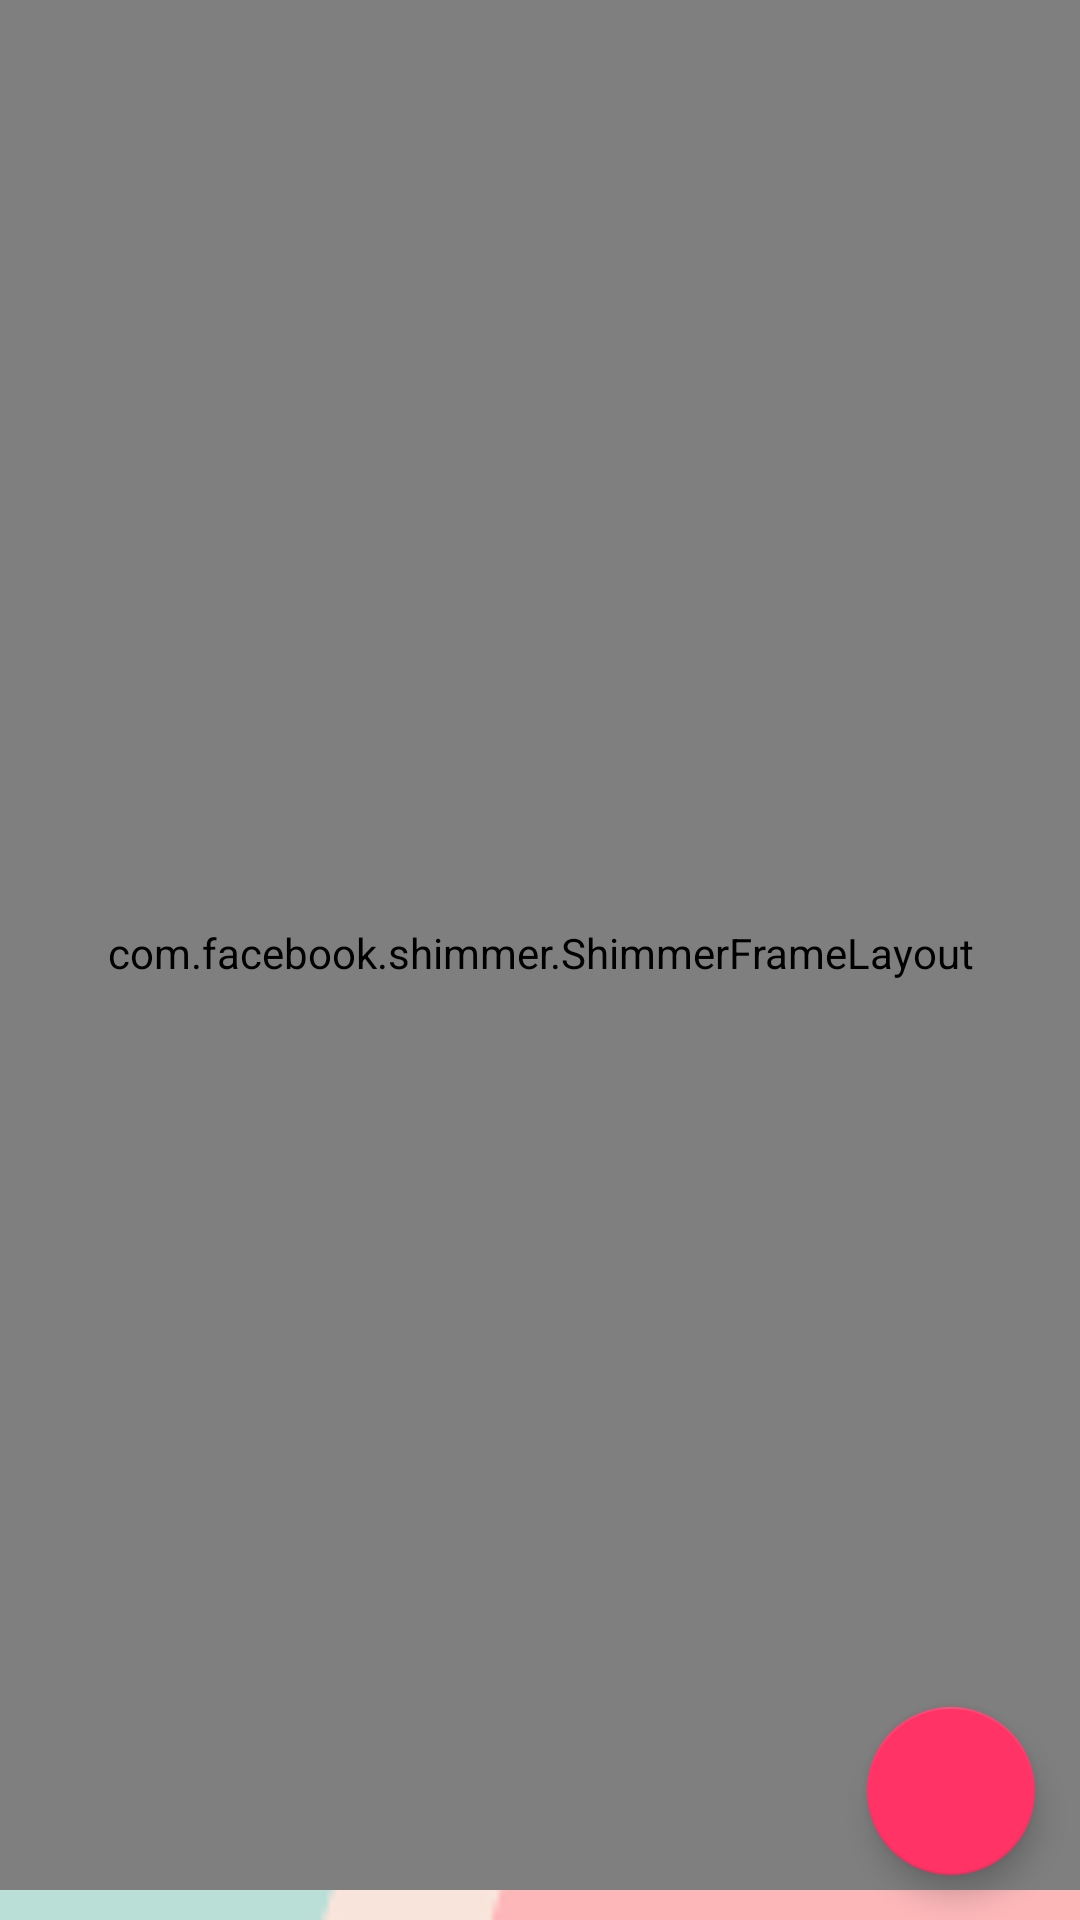

Layout XML and referenced resources for this Android screen:
<!-- AndroidManifest.xml: application theme Theme.HostelAssist -->
<!-- res/layout/fragment_feedback.xml -->
<RelativeLayout xmlns:android="http://schemas.android.com/apk/res/android"
    xmlns:app="http://schemas.android.com/apk/res-auto"
    android:layout_width="match_parent"
    android:layout_height="match_parent"
    android:background="@drawable/back"

    >

    <com.facebook.shimmer.ShimmerFrameLayout
        android:id="@+id/shimmer_view_container"
        android:layout_width="match_parent"
        android:layout_height="match_parent"
        android:layout_gravity="center"
        android:layout_marginBottom="10dp"
        android:orientation="vertical"
        android:paddingBottom="5dp"
        android:paddingLeft="8dp"
        android:paddingRight="8dp"
        android:paddingTop="10dp"
        >

        <LinearLayout
            android:layout_width="match_parent"
            android:layout_height="wrap_content"
            android:orientation="vertical"
            >

            <include layout="@layout/placeholder_row"/>
            <include layout="@layout/placeholder_row"/>
            <include layout="@layout/placeholder_row"/>
            <include layout="@layout/placeholder_row"/>
            <include layout="@layout/placeholder_row"/>
            <include layout="@layout/placeholder_row"/>
            <include layout="@layout/placeholder_row"/>
        </LinearLayout>

    </com.facebook.shimmer.ShimmerFrameLayout>

    <ListView
        android:id="@+id/mess_feedback_listview"
        android:layout_width="match_parent"
        android:layout_height="match_parent"
        android:layout_marginBottom="10dp"
        android:clipChildren="false"
        android:clipToPadding="false"
        android:divider="@android:color/transparent"
        android:dividerHeight="3dp"
        android:paddingBottom="5dp"
        android:paddingLeft="8dp"
        android:paddingRight="8dp"
        android:paddingTop="10dp"
        android:scrollbars="none"
        >

    </ListView>

    <com.google.android.material.floatingactionbutton.FloatingActionButton
        android:id="@+id/mess_feedback_fab"
        android:layout_width="wrap_content"
        android:layout_height="wrap_content"
        android:layout_alignParentBottom="true"
        android:layout_alignParentEnd="true"
        android:layout_marginBottom="15dp"
        android:layout_marginEnd="15dp"
        android:src="@drawable/icon_fab"
        app:backgroundTint="@color/color_login_button"
        app:fabSize="normal"
        app:rippleColor="@color/purple"
        app:tint="@color/white"
        />

</RelativeLayout>
<!-- res/layout/placeholder_row.xml (included above) -->
<?xml version="1.0" encoding="utf-8"?>
<RelativeLayout xmlns:android="http://schemas.android.com/apk/res/android"
    android:layout_width="match_parent"
    android:layout_height="match_parent"
    android:layout_marginStart="10dp"
    android:layout_marginTop="20dp"
    >

  <View
      android:id="@+id/thumbnail"
      android:layout_width="60dp"
      android:layout_height="60dp"
      android:layout_marginTop="10dp"
      android:layout_marginEnd="16dp"
      android:background="@color/white" />

  <LinearLayout
      android:layout_width="wrap_content"
      android:layout_height="wrap_content"
      android:layout_marginTop="10dp"
      android:layout_toEndOf="@id/thumbnail"
      android:orientation="vertical"
      >
    <View
        android:layout_width="100dp"
        android:layout_height="10dp"
        android:background="@color/white"
        />
    <View
        android:layout_width="30dp"
        android:layout_height="10dp"
        android:layout_marginTop="5dp"
        android:background="@color/white"
        />
  </LinearLayout>
</RelativeLayout>
<!-- resources referenced by this layout -->
<resources>
  <color name="color_login_button">#FF3366</color>
  <color name="purple">#65468B</color>
  <color name="white">#FFFFFFFF</color>
  <!-- drawable back: jpg bitmap (drawable-v24, 3176 bytes) -->
  <style name="Theme.HostelAssist" parent="Theme.MaterialComponents.DayNight.DarkActionBar">
          
          <item name="colorPrimary">@color/purple_500</item>
          <item name="colorPrimaryVariant">@color/purple_700</item>
          <item name="colorOnPrimary">@color/white</item>
          
          <item name="colorSecondary">@color/teal_200</item>
          <item name="colorSecondaryVariant">@color/teal_700</item>
          <item name="colorOnSecondary">@color/black</item>
          
          <item name="android:statusBarColor">@color/design_default_color_primary_variant</item>
          
          <item name="windowActionBar">false</item>
          <item name="windowNoTitle">true</item>
      </style>
  <color name="purple_500">#FF6200EE</color>
  <color name="purple_700">#FF3700B3</color>
  <color name="teal_200">#FF03DAC5</color>
  <color name="teal_700">#FF018786</color>
  <color name="black">#FF000000</color>
</resources>
